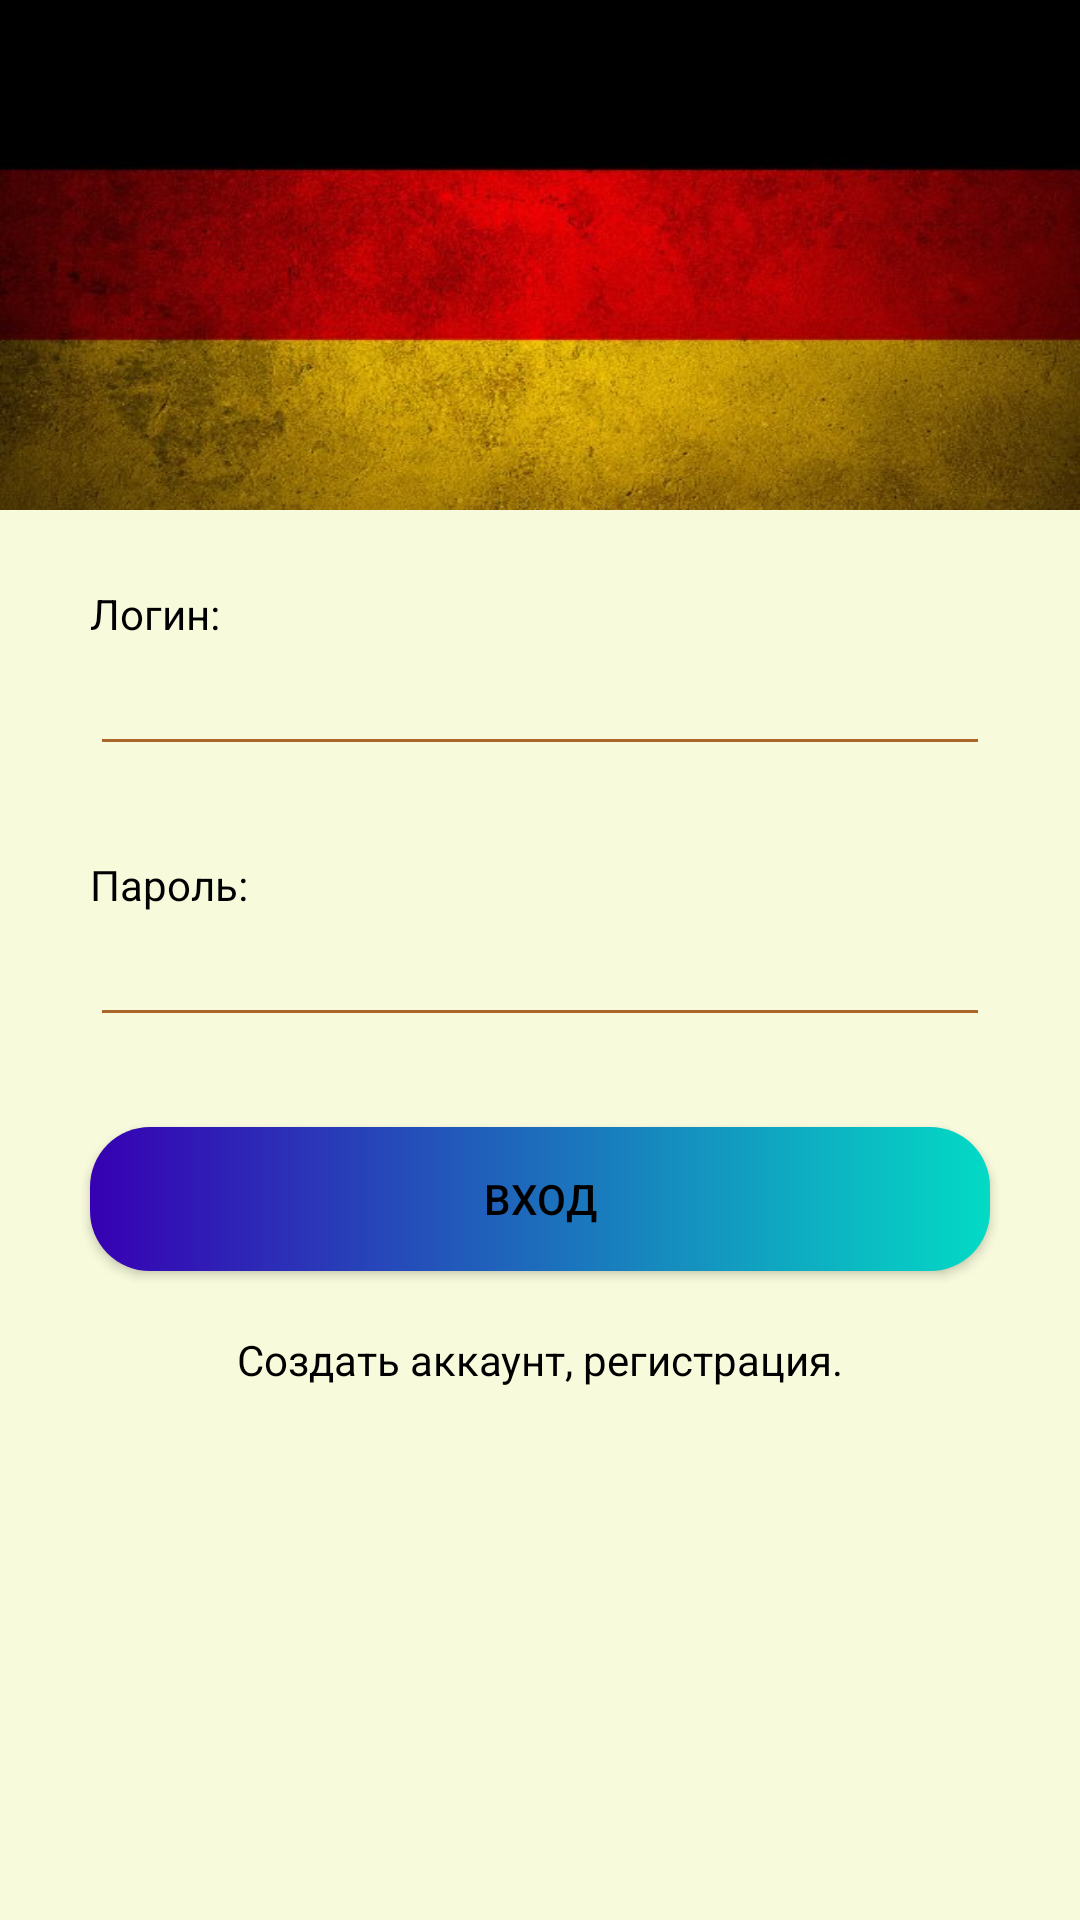

This screen was rendered from an Android layout file. Write that file and the resources it references.
<!-- AndroidManifest.xml: application theme Theme.DeutschVonWiedergabelisten -->
<!-- res/layout/activity_login.xml -->
<?xml version="1.0" encoding="utf-8"?>
<LinearLayout xmlns:android="http://schemas.android.com/apk/res/android"
    xmlns:app="http://schemas.android.com/apk/res-auto"
    xmlns:tools="http://schemas.android.com/tools"
    android:layout_width="match_parent"
    android:layout_height="match_parent"
    android:orientation="vertical"
    android:background="@color/background"
    tools:context=".activities.LoginActivity"
  >

    <TextView
        android:layout_width="match_parent"
        android:layout_height="170dp"
        android:layout_marginBottom="25dp"
        android:background="@drawable/flag"
        android:fontFamily="cursive"
        android:paddingVertical="70dp"
        android:textColor="#000"
        android:textSize="30sp" />

    <TextView
        android:layout_width="match_parent"
        android:layout_height="wrap_content"
        android:layout_marginHorizontal="30dp"
        android:text="Логин:"
        android:textColor="@color/black" />

    <EditText
        android:id="@+id/edit_text_e_mail"
        android:layout_width="match_parent"
        android:layout_height="wrap_content"
        android:layout_marginHorizontal="30dp"
        android:layout_marginBottom="30dp"
        android:textColor="@color/black"
        android:backgroundTint="@color/colorSecondary"
        android:inputType="textPersonName"/>

    <TextView
        android:layout_width="match_parent"
        android:layout_height="wrap_content"
        android:layout_marginHorizontal="30dp"
        android:text="Пароль:"
        android:textColor="@color/black" />

    <EditText

        android:id="@+id/edit_text_password"
        android:layout_width="match_parent"
        android:layout_height="wrap_content"
        android:maxLength="30"
        android:maxLines="1"
        android:inputType="textPassword"
        android:textColor="@color/black"
        android:backgroundTint="@color/colorSecondary"
        android:layout_marginHorizontal="30dp"
        android:layout_marginBottom="30dp" />

    <Button
        android:background="@drawable/button_enter"
        android:layout_width="match_parent"
        android:layout_height="wrap_content"
        android:onClick="btnEnter"
        android:text="Вход"
        android:textColor="@color/black"
        android:layout_marginHorizontal="30dp"
        android:layout_marginBottom="20dp"/>

    <TextView
        android:layout_width="match_parent"
        android:layout_height="wrap_content"
        android:onClick="createUser"
        android:text="Создать аккаунт, регистрация."
        android:textAlignment="center"
        android:textColor="@color/black"/>
</LinearLayout>
<!-- resources referenced by this layout -->
<resources>
  <color name="background">#F7FADB</color>
  <color name="black">#FF000000</color>
  <color name="colorSecondary">#AC662A</color>
  <!-- drawable button_enter (drawable) -->
  <?xml version="1.0" encoding="utf-8"?>
      <shape xmlns:android="http://schemas.android.com/apk/res/android">
          <gradient
              android:endColor="@color/teal_200"
              android:startColor="@color/purple_700"></gradient>
          <corners android:radius="20dp">
          </corners>
      </shape>
  <!-- drawable flag: jpg bitmap (drawable, 35037 bytes) -->
  <style name="Theme.DeutschVonWiedergabelisten" parent="Theme.MaterialComponents.NoActionBar">
          
          <item name="colorPrimary">@color/colorPrimary</item>
          <item name="colorPrimaryVariant">@color/purple_700</item>
          <item name="colorOnPrimary">@color/design_default_color_surface</item>
          
          <item name="colorSecondary">@color/colorSecondary</item>
          <item name="colorSecondaryVariant">@color/white</item>
          <item name="colorOnSecondary">@color/black</item>
          
          <item name="android:statusBarColor" tools:targetApi="l">?attr/colorPrimaryVariant</item>
          
          <item name="android:itemBackground">@color/colorSecondary</item>
  </style>
  <color name="teal_200">#FF03DAC5</color>
  <color name="purple_700">#FF3700B3</color>
  <color name="colorPrimary">#C85D01</color>
  <color name="white">#FFFFFFFF</color>
</resources>
